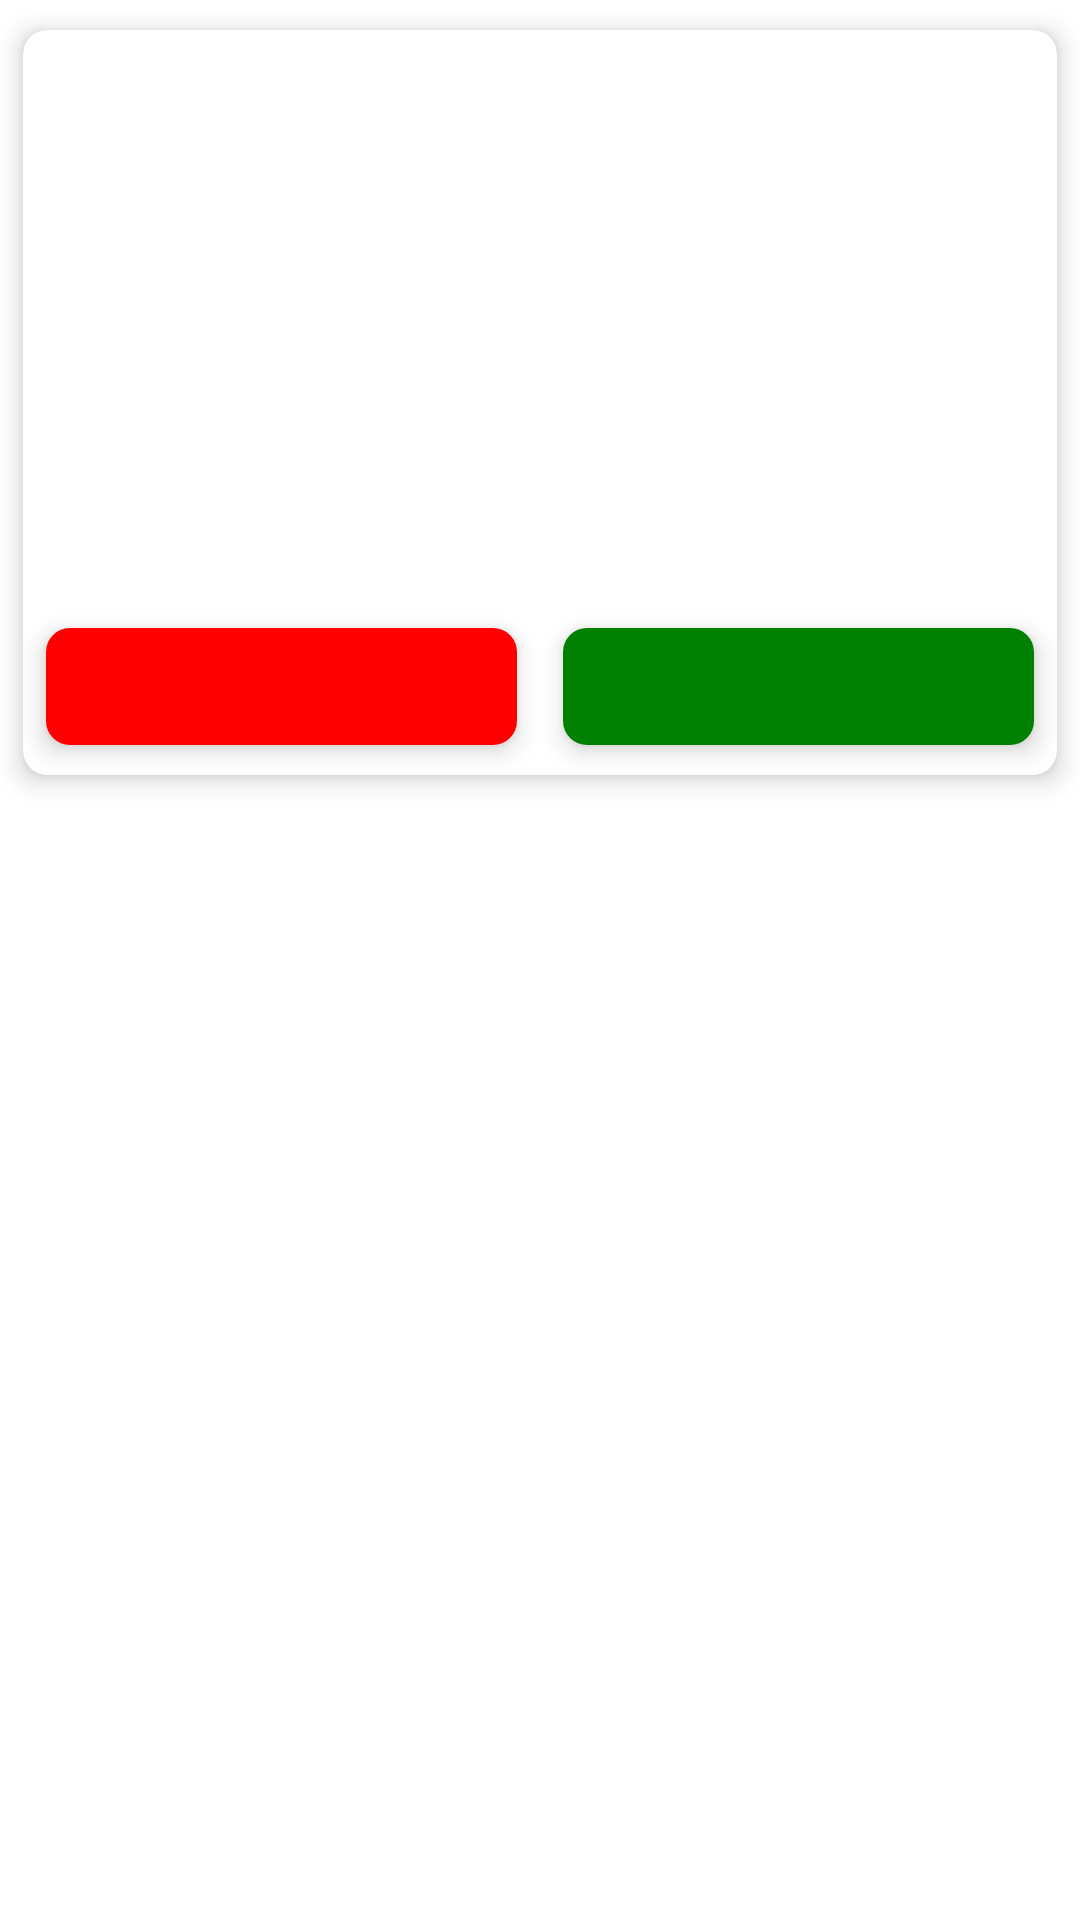

Android layout source for this screen:
<!-- AndroidManifest.xml: application theme Theme.GiftSuggestions -->
<!-- res/layout/dialog_privacy_policy.xml -->
<?xml version="1.0" encoding="utf-8"?>
<LinearLayout xmlns:android="http://schemas.android.com/apk/res/android"
    xmlns:app="http://schemas.android.com/apk/res-auto"
    android:layout_width="match_parent"
    android:layout_height="match_parent">

    <androidx.cardview.widget.CardView
        android:layout_width="match_parent"
        android:layout_height="wrap_content"
        app:cardBackgroundColor="@color/white"
        app:cardCornerRadius="8dp"
        app:cardElevation="5dp"
        app:cardUseCompatPadding="true">

        <LinearLayout
            android:layout_width="match_parent"
            android:layout_height="match_parent"
            android:orientation="vertical">

            <TextView
                android:id="@+id/head"
                android:layout_width="match_parent"
                android:layout_height="wrap_content"
                android:gravity="center"
                android:textSize="15dp"
                android:padding="10dp"
                android:textColor="#FFED1D0D"
                android:textStyle="bold" />

            <ImageView
                android:layout_width="100dp"
                android:layout_height="100dp"
                android:layout_gravity="center"/>

            <TextView
                android:id="@+id/first_line"
                android:layout_width="match_parent"
                android:layout_height="wrap_content"
                android:padding="15dp"
                android:textColor="@color/black" />


            <LinearLayout
                android:layout_width="match_parent"
                android:layout_height="wrap_content"
                android:gravity="center"
                android:orientation="horizontal">

                <androidx.cardview.widget.CardView
                    android:layout_width="match_parent"
                    android:layout_height="wrap_content"
                    android:layout_weight="1"
                    app:cardBackgroundColor="@color/white"
                    app:cardCornerRadius="8dp"
                    app:cardElevation="5dp"
                    app:cardUseCompatPadding="true">

                    <LinearLayout
                        android:layout_width="match_parent"
                        android:layout_height="wrap_content"
                        android:background="#FF0000"
                        android:padding="10dp">
                        <TextView
                            android:id="@+id/b1"
                            android:layout_width="match_parent"
                            android:layout_height="wrap_content"
                            android:layout_marginLeft="8dp"
                            android:gravity="center"
                            android:layout_marginRight="8dp"
                            android:textColor="@color/white" />

                    </LinearLayout>

                </androidx.cardview.widget.CardView>

                <androidx.cardview.widget.CardView
                    android:layout_width="match_parent"
                    android:layout_height="wrap_content"
                    android:layout_weight="1"
                    app:cardBackgroundColor="@color/white"
                    app:cardCornerRadius="8dp"
                    app:cardElevation="5dp"
                    app:cardUseCompatPadding="true">
                    <LinearLayout
                        android:layout_width="match_parent"
                        android:layout_height="wrap_content"
                        android:background="#008000"
                        android:padding="10dp">

                        <TextView
                            android:id="@+id/b2"
                            android:layout_width="match_parent"
                            android:layout_height="wrap_content"
                            android:layout_marginLeft="8dp"
                            android:gravity="center"
                            android:layout_marginRight="8dp"

                            android:textColor="@color/white" />
                    </LinearLayout>

                </androidx.cardview.widget.CardView>

            </LinearLayout>


        </LinearLayout>

    </androidx.cardview.widget.CardView>
</LinearLayout>
<!-- resources referenced by this layout -->
<resources>
  <color name="black">#FF000000</color>
  <color name="white">#FFFFFFFF</color>
  <style name="Theme.GiftSuggestions" parent="Theme.MaterialComponents.Light.NoActionBar">
          
          <item name="colorPrimary">@color/purple_500</item>
          <item name="colorPrimaryVariant">@color/purple_700</item>
          <item name="colorOnPrimary">@color/white</item>
          
          <item name="colorSecondary">@color/teal_200</item>
          <item name="colorSecondaryVariant">@color/teal_700</item>
          <item name="colorOnSecondary">@color/black</item>
          
          <item name="android:statusBarColor" tools:targetApi="l">?attr/colorPrimaryVariant</item>
          
          <item name="android:forceDarkAllowed" tools:targetApi="q">false</item>
  
      </style>
  <color name="purple_500">#FF6200EE</color>
  <color name="purple_700">#FF3700B3</color>
  <color name="teal_200">#FF03DAC5</color>
  <color name="teal_700">#FF018786</color>
</resources>
